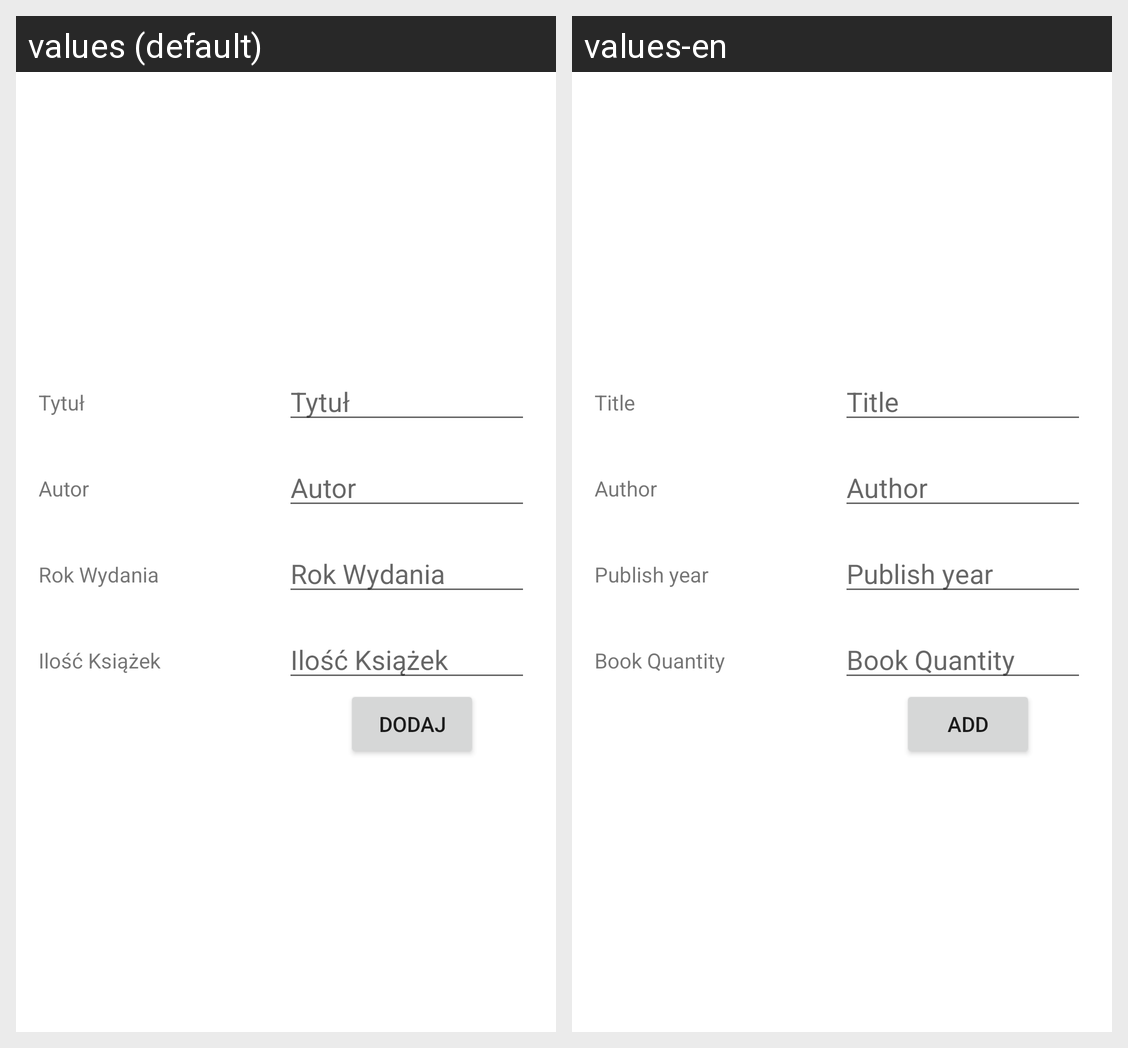

For this localized Android screen grid, give each drawn string resource with its value in every locale shown.
Android screen res/layout/activity_add_book.xml rendered under 2 locales, left to right: values (default), values-en. Device: Nexus 5 (rendered at 1080×1920; each locale shown at half size, 540×960, under a caption strip naming it); theme Theme.LibraryManagerApp.
Strings drawn on this screen, with the default value and each locale's value (text and hints the layout hard-codes, and strings that could not be matched under every locale, appear in the picture but are not listed):

Title
  values: Tytuł
  values-en: Title

Author
  values: Autor
  values-en: Author

PublishYear
  values: Rok Wydania
  values-en: Publish year

BooksQuantity
  values: Ilość Książek
  values-en: Book Quantity

Add
  values: Dodaj
  values-en: Add
